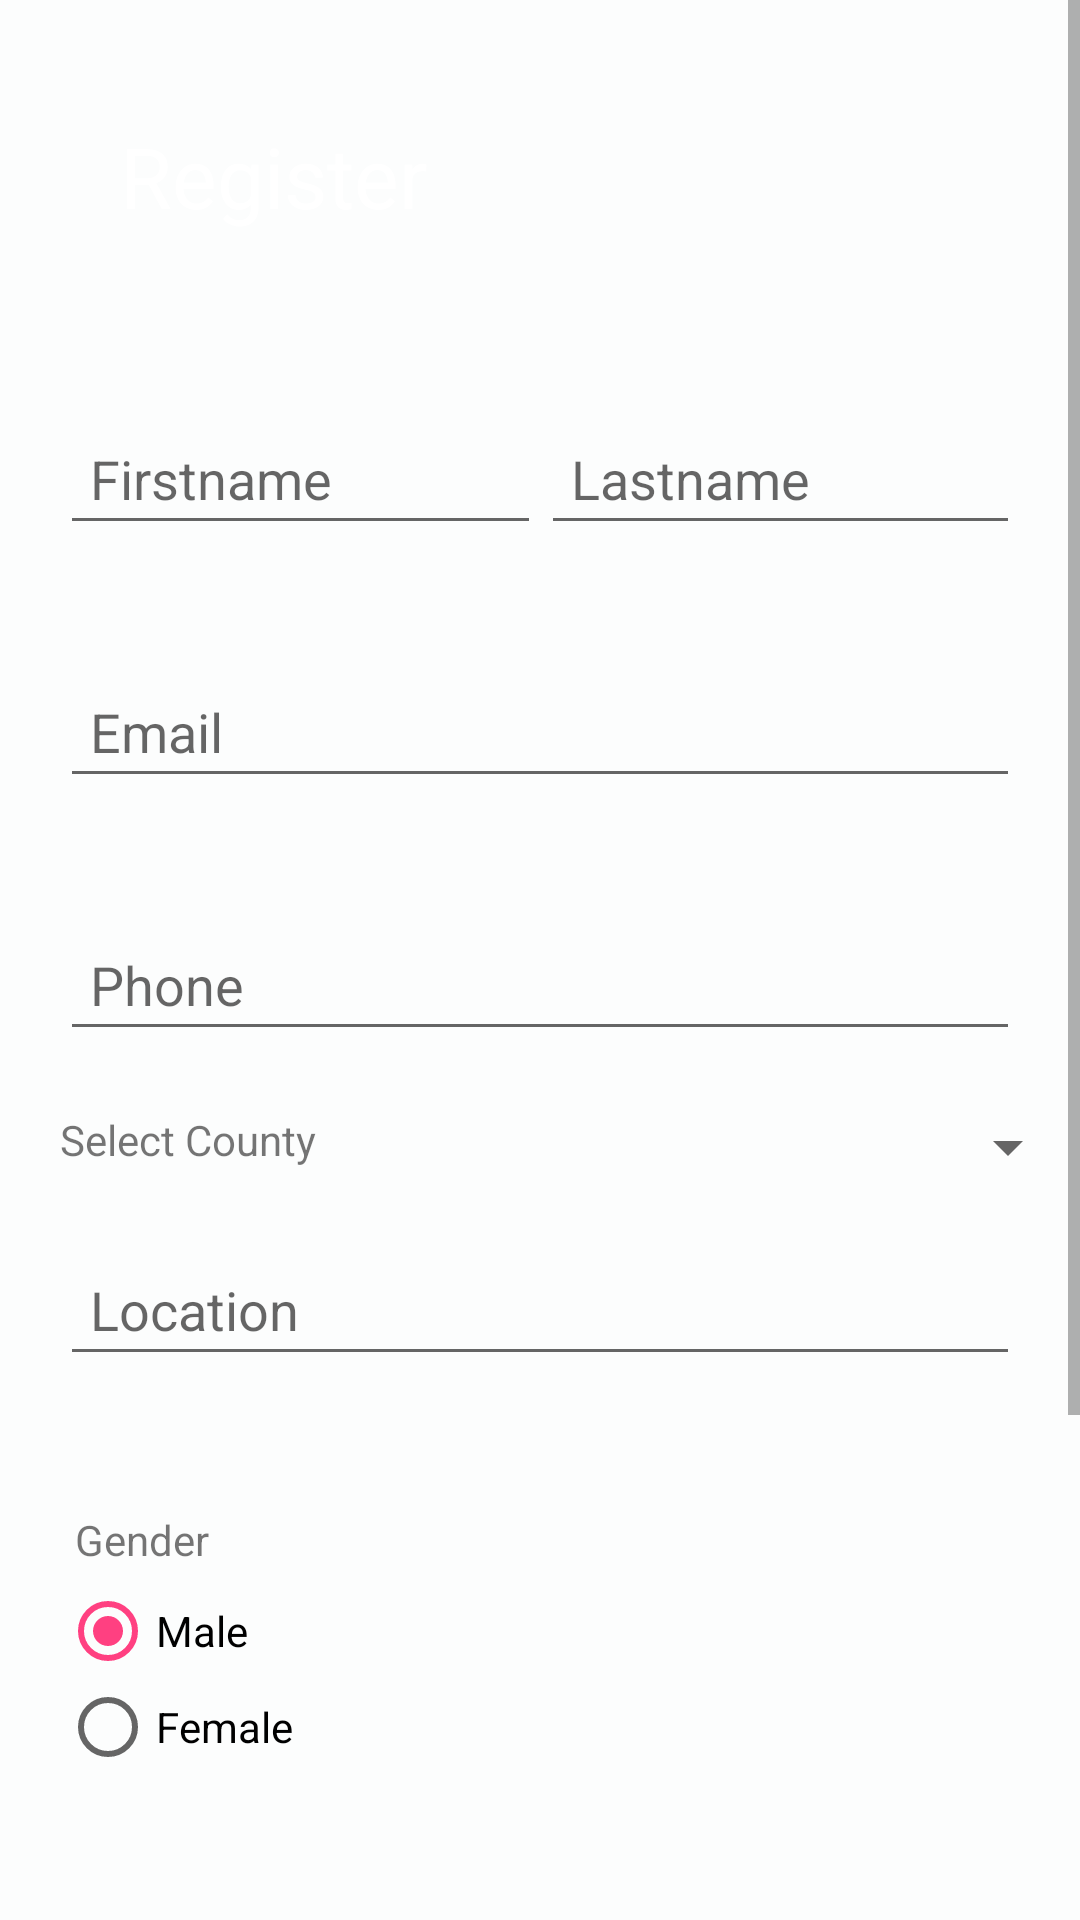

Android layout source for this screen:
<!-- AndroidManifest.xml: application theme AppTheme -->
<!-- res/layout/activity_sign_up.xml -->
<?xml version="1.0" encoding="utf-8"?>
<ScrollView xmlns:android="http://schemas.android.com/apk/res/android"
    xmlns:tools="http://schemas.android.com/tools"
    android:layout_width="match_parent"
    android:layout_height="match_parent"
    tools:context=".SignUpActivity">

    <LinearLayout
        android:layout_width="match_parent"
        android:layout_height="wrap_content"
        android:background="#fcfdfd"
        android:orientation="vertical">

        <TextView
            android:layout_width="match_parent"
            android:layout_height="wrap_content"
            android:background="@drawable/background_color"
            android:padding="40dp"
            android:text="Register"
            android:textColor="@color/colorWhite"
            android:textSize="28sp" />

        <LinearLayout
            android:layout_width="match_parent"
            android:layout_height="wrap_content"
            android:layout_margin="20dp"
            android:orientation="horizontal">

            <EditText
                android:id="@+id/edit_firstname"
                android:layout_width="wrap_content"
                android:layout_height="wrap_content"
                android:layout_weight="1"
                android:hint="Firstname"
                android:inputType="text"
                android:padding="10dp" />

            <EditText
                android:id="@+id/edit_lastname"
                android:layout_width="wrap_content"
                android:layout_height="wrap_content"
                android:layout_weight="1"
                android:hint="Lastname"
                android:inputType="text"
                android:padding="10dp" />
        </LinearLayout>

        <EditText
            android:id="@+id/edit_emailAddress"
            android:layout_width="match_parent"
            android:layout_height="wrap_content"
            android:layout_margin="20dp"
            android:hint="Email"
            android:inputType="textEmailAddress"
            android:padding="10dp" />

        <EditText
            android:id="@+id/edit_phone"
            android:layout_width="match_parent"
            android:layout_height="wrap_content"
            android:layout_margin="20dp"
            android:hint="Phone"
            android:inputType="phone"
            android:padding="10dp" />

        <LinearLayout
            android:layout_width="match_parent"
            android:layout_height="wrap_content">
            <TextView
                android:layout_width="wrap_content"
                android:layout_height="wrap_content"
                android:text="Select County"
                android:layout_marginLeft="20dp"
                android:layout_weight="1"/>
            <Spinner
                android:id="@+id/spinner"
                android:layout_width="wrap_content"
                android:layout_height="wrap_content"
                android:layout_weight="1"/>
        </LinearLayout>


        <EditText
            android:id="@+id/edit_location"
            android:layout_width="match_parent"
            android:layout_height="wrap_content"
            android:layout_margin="20dp"
            android:hint="Location"
            android:inputType="text"
            android:padding="10dp" />

        <RadioGroup
            android:id="@+id/radio_group"
            android:layout_width="match_parent"
            android:layout_height="wrap_content"
            android:layout_margin="20dp">

            <TextView
                android:layout_width="match_parent"
                android:layout_height="wrap_content"
                android:padding="5dp"
                android:text="Gender" />

            <RadioButton
                android:id="@+id/radio_male"
                android:layout_width="match_parent"
                android:layout_height="wrap_content"
                android:text="Male"
                android:checked="true"/>

            <RadioButton
                android:id="@+id/radio_female"
                android:layout_width="match_parent"
                android:layout_height="wrap_content"
                android:text="Female" />
        </RadioGroup>


        <EditText
            android:id="@+id/edit_password"
            android:layout_width="match_parent"
            android:layout_height="wrap_content"
            android:layout_margin="20dp"
            android:hint="Password"
            android:inputType="textPassword"
            android:padding="10dp" />

        <EditText
            android:id="@+id/edit_Cpassword"
            android:layout_width="match_parent"
            android:layout_height="wrap_content"
            android:layout_margin="20dp"
            android:hint="Confirm Password"
            android:inputType="textPassword"
            android:padding="10dp" />

        <Button
            android:layout_width="match_parent"
            android:layout_height="wrap_content"
            android:layout_margin="20dp"
            android:background="@drawable/background_color"
            android:padding="5dp"
            android:text="Sign up"
            android:id="@+id/btn_sign_up"
            android:textColor="@color/colorWhite" />
    </LinearLayout>

</ScrollView>
<!-- resources referenced by this layout -->
<resources>
  <color name="colorWhite">#ffffff</color>
  <style name="AppTheme" parent="Theme.AppCompat.Light.NoActionBar">
          
          <item name="colorPrimary">@color/colorPrimary</item>
          <item name="colorPrimaryDark">@color/colorPrimaryDark</item>
          <item name="colorAccent">@color/colorAccent</item>
      </style>
  <color name="colorPrimary">#3F51B5</color>
  <color name="colorPrimaryDark">#303F9F</color>
  <color name="colorAccent">#FF4081</color>
</resources>
